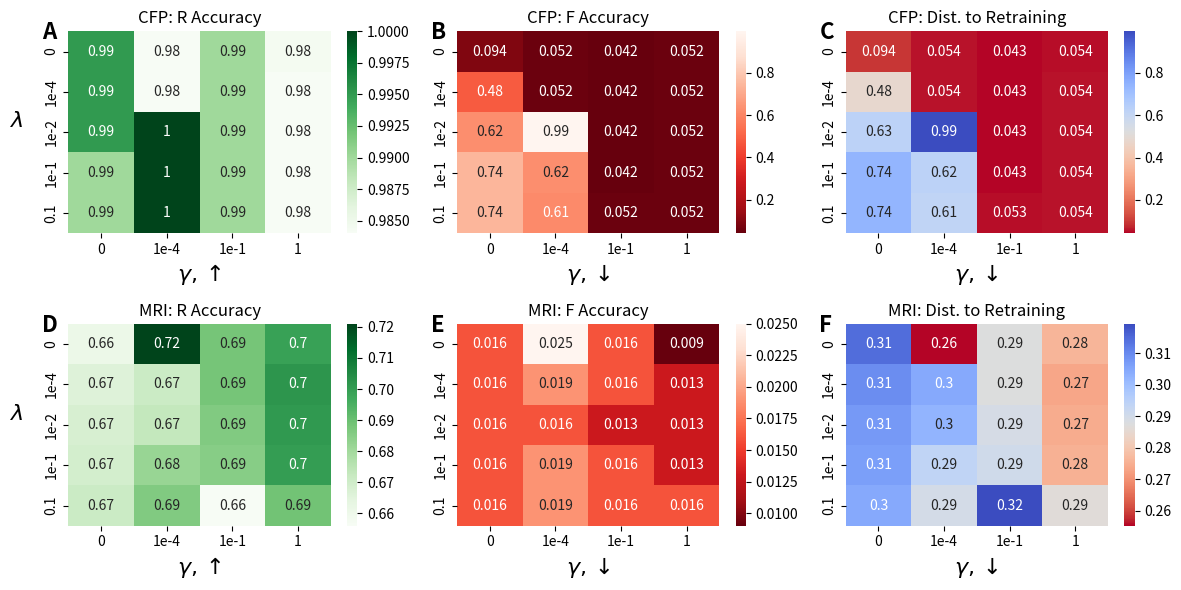

Reproduce this figure in Python.
import numpy as np
import matplotlib.pyplot as plt
import seaborn as sns

gamma_vals = [0, 1e-4, 1e-1, 1]
lambda_vals = [0, 1e-4, 1e-2, 1e-1, 0.1]

gamma_vals_str = ['0', '1e-4', '1e-1', '1']
lambda_vals_str = ['0', '1e-4', '1e-2', '1e-1', '0.1']

forget_acc_fundus = np.array([
    [0.094, 0.052, 0.042, 0.052],
    [0.479, 0.052, 0.042, 0.052],
    [0.625, 0.995, 0.042, 0.052],
    [0.740, 0.625, 0.042, 0.052],
    [0.740, 0.615, 0.052, 0.052]
])

remain_acc_fundus = np.array([
    [0.995, 0.984, 0.990, 0.984375],
    [0.995, 0.984, 0.990, 0.984],
    [0.995, 1.000, 0.990, 0.984],
    [0.990, 1.000, 0.990, 0.984],
    [0.990, 1.000, 0.990, 0.984]
])

forget_acc_mri = np.array([
    [0.016, 0.025, 0.016, 0.009],
    [0.016, 0.019, 0.016, 0.013],
    [0.016, 0.016, 0.013, 0.013],
    [0.016, 0.019, 0.016, 0.013],
    [0.016, 0.019, 0.016, 0.016]
])

remain_acc_mri = np.array([
    [0.661, 0.721, 0.688, 0.699],
    [0.666, 0.671, 0.688, 0.702],
    [0.668, 0.673, 0.686, 0.701],
    [0.669, 0.682, 0.685, 0.700],
    [0.671, 0.686, 0.656, 0.689]
])

def calculate_distance(remain_acc, forget_acc, retrain_r, retrain_f):
    return np.sqrt((remain_acc - retrain_r) ** 2 + (forget_acc - retrain_f) ** 2)

retrain_r_fundus = 1.0  
retrain_f_fundus = 0.0  

retrain_r_mri = 0.975  
retrain_f_mri = 0.0  

distance_fundus = calculate_distance(remain_acc_fundus, forget_acc_fundus, retrain_r_fundus, retrain_f_fundus)
distance_mri = calculate_distance(remain_acc_mri, forget_acc_mri, retrain_r_mri, retrain_f_mri)

fig, ax = plt.subplots(2, 3, figsize=(12, 6))

font = 16

sns.heatmap(remain_acc_fundus, annot=True, cmap='Greens', xticklabels=gamma_vals_str, yticklabels=lambda_vals_str, ax=ax[0, 0])
ax[0, 0].set_title('CFP: R Accuracy')
ax[0, 0].set_xlabel(r'$\gamma, \uparrow$', fontsize=font)  
ax[0, 0].set_ylabel(r'$\lambda$', fontsize=font, rotation=0, labelpad=20)  
ax[0, 0].text(-0.1, 1.05, 'A', transform=ax[0, 0].transAxes, fontsize=16, fontweight='bold', va='top')

sns.heatmap(forget_acc_fundus, annot=True, cmap='Reds_r', xticklabels=gamma_vals_str, yticklabels=lambda_vals_str, ax=ax[0, 1])
ax[0, 1].set_title('CFP: F Accuracy')
ax[0, 1].set_xlabel(r'$\gamma, \downarrow$', fontsize=font)  
ax[0, 1].text(-0.1, 1.05, 'B', transform=ax[0, 1].transAxes, fontsize=16, fontweight='bold', va='top')

sns.heatmap(distance_fundus, annot=True, cmap='coolwarm_r', xticklabels=gamma_vals_str, yticklabels=lambda_vals_str, ax=ax[0, 2])
ax[0, 2].set_title('CFP: Dist. to Retraining')
ax[0, 2].set_xlabel(r'$\gamma, \downarrow$', fontsize=font) 
ax[0, 2].text(-0.1, 1.05, 'C', transform=ax[0, 2].transAxes, fontsize=16, fontweight='bold', va='top')

sns.heatmap(remain_acc_mri, annot=True, cmap='Greens', xticklabels=gamma_vals_str, yticklabels=lambda_vals_str, ax=ax[1, 0])
ax[1, 0].set_title('MRI: R Accuracy')
ax[1, 0].set_xlabel(r'$\gamma,\uparrow$', fontsize=font)  
ax[1, 0].set_ylabel(r'$\lambda$', fontsize=font, rotation=0, labelpad=20) 
ax[1, 0].text(-0.1, 1.05, 'D', transform=ax[1, 0].transAxes, fontsize=16, fontweight='bold', va='top')

sns.heatmap(forget_acc_mri, annot=True, cmap='Reds_r', xticklabels=gamma_vals_str, yticklabels=lambda_vals_str, ax=ax[1, 1])
ax[1, 1].set_title('MRI: F Accuracy')
ax[1, 1].set_xlabel(r'$\gamma, \downarrow$', fontsize=font) 
ax[1, 1].text(-0.1, 1.05, 'E', transform=ax[1, 1].transAxes, fontsize=16, fontweight='bold', va='top')

sns.heatmap(distance_mri, annot=True, cmap='coolwarm_r', xticklabels=gamma_vals_str, yticklabels=lambda_vals_str, ax=ax[1, 2])
ax[1, 2].set_title('MRI: Dist. to Retraining')
ax[1, 2].set_xlabel(r'$\gamma, \downarrow$', fontsize=font) 
ax[1, 2].text(-0.1, 1.05, 'F', transform=ax[1, 2].transAxes, fontsize=16, fontweight='bold', va='top')

plt.tight_layout()
plt.savefig('heatmap_med_main.png', dpi=300)
plt.show()
